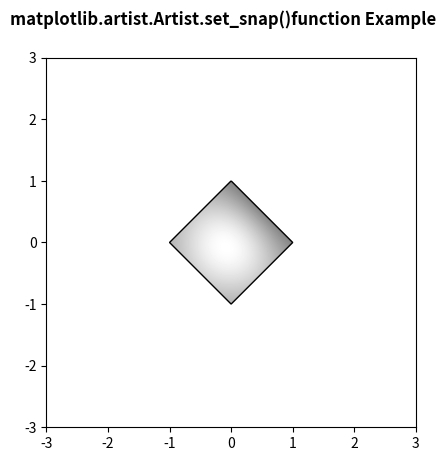

The script that saved this image:
# Implementation of matplotlib function
from matplotlib.artist import Artist
import numpy as np
import matplotlib.cm as cm
import matplotlib.pyplot as plt
import matplotlib.cbook as cbook
from matplotlib.path import Path
from matplotlib.patches import PathPatch

delta = 0.025

x = y = np.arange(-3.0, 3.0, delta)
X, Y = np.meshgrid(x, y)

Z1 = np.exp(-X ** 2 - Y ** 2)
Z2 = np.exp(-(X - 1) ** 2 - (Y - 1) ** 2)
Z = (Z1 - Z2) * 2

path = Path([[0, 1], [1, 0], [0, -1],
             [-1, 0], [0, 1]])
patch = PathPatch(path, facecolor='none')

fig, ax = plt.subplots()
ax.add_patch(patch)

im = ax.imshow(Z, interpolation='bilinear',
               cmap=cm.gray,
               origin='lower',
               extent=[-3, 3, -3, 3],
               clip_path=patch, clip_on=True)

im.set_clip_path(patch)

Artist.set_snap(ax, None)

fig.suptitle('matplotlib.artist.Artist.set_snap()\
function Example', fontweight="bold")

plt.show()
